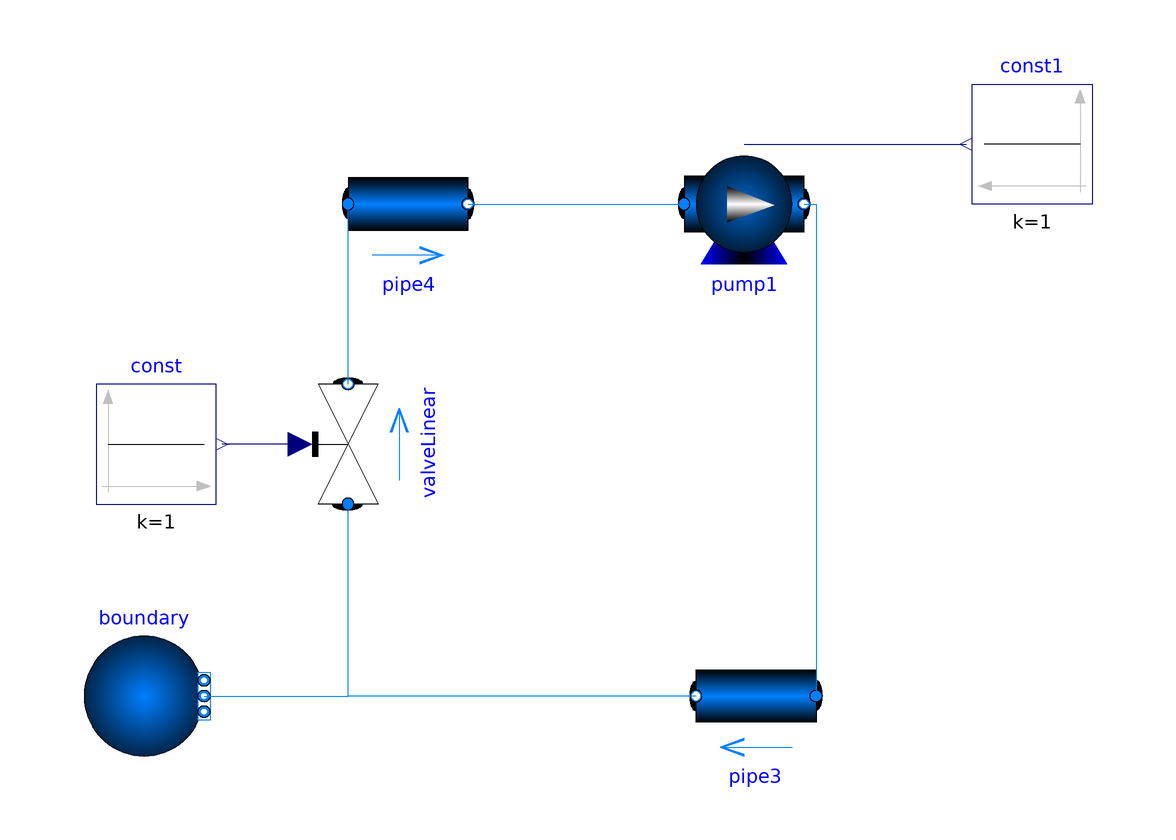

The Modelica model whose source follows is shown above as a component diagram (icons at their Placement, wires along their Line points).

model Task
  Modelica.Fluid.Pipes.StaticPipe pipe3(allowFlowReversal = true,diameter = 1, length = 1)  annotation(
    Placement(visible = true, transformation(origin = {20, -22}, extent = {{10, -10}, {-10, 10}}, rotation = 0)));
  Modelica.Fluid.Pipes.StaticPipe pipe4(allowFlowReversal = true,diameter = 1, length = 1)  annotation(
    Placement(visible = true, transformation(origin = {-38, 60}, extent = {{-10, -10}, {10, 10}}, rotation = 0)));
  Modelica.Fluid.Valves.ValveLinear valveLinear(dp_nominal = 0, m_flow_nominal = 1)  annotation(
    Placement(visible = true, transformation(origin = {-48, 20}, extent = {{10, 10}, {-10, -10}}, rotation = -90)));
  Modelica.Fluid.Sources.FixedBoundary boundary(T = 0, p = 1, use_T = true, use_p = true)  annotation(
    Placement(visible = true, transformation(origin = {-82, -22}, extent = {{-10, -10}, {10, 10}}, rotation = 0)));
  Modelica.Blocks.Sources.Constant const(k = 1)  annotation(
    Placement(visible = true, transformation(origin = {-80, 20}, extent = {{-10, -10}, {10, 10}}, rotation = 0)));
  Modelica.Blocks.Sources.Constant const1(k = 1)  annotation(
    Placement(visible = true, transformation(origin = {66, 70}, extent = {{10, -10}, {-10, 10}}, rotation = 0)));
  Modelica.Fluid.Machines.PrescribedPump pump1(N_nominal = 1)  annotation(
    Placement(visible = true, transformation(origin = {18, 60}, extent = {{-10, -10}, {10, 10}}, rotation = 0)));
equation
  connect(pipe3.port_b, valveLinear.port_a) annotation(
    Line(points = {{10, -22}, {-48, -22}, {-48, 10}}, color = {0, 127, 255}));
  connect(boundary.ports[1], valveLinear.port_a) annotation(
    Line(points = {{-72, -22}, {-48, -22}, {-48, 10}}, color = {0, 127, 255}));
  connect(valveLinear.port_b, pipe4.port_a) annotation(
    Line(points = {{-48, 30}, {-48, 60}}, color = {0, 127, 255}));
  connect(valveLinear.opening, const.y) annotation(
    Line(points = {{-56, 20}, {-69, 20}}, color = {0, 0, 127}));
  connect(pipe4.port_b, pump1.port_a) annotation(
    Line(points = {{-28, 60}, {8, 60}, {8, 60}, {8, 60}}, color = {0, 127, 255}));
  connect(pump1.port_b, pipe3.port_a) annotation(
    Line(points = {{28, 60}, {30, 60}, {30, -22}, {30, -22}}, color = {0, 127, 255}));
  connect(pump1.N_in, const1.y) annotation(
    Line(points = {{18, 70}, {55, 70}}, color = {0, 0, 127}));
  annotation(
    uses(Modelica(version = "3.2.3")));
end Task;